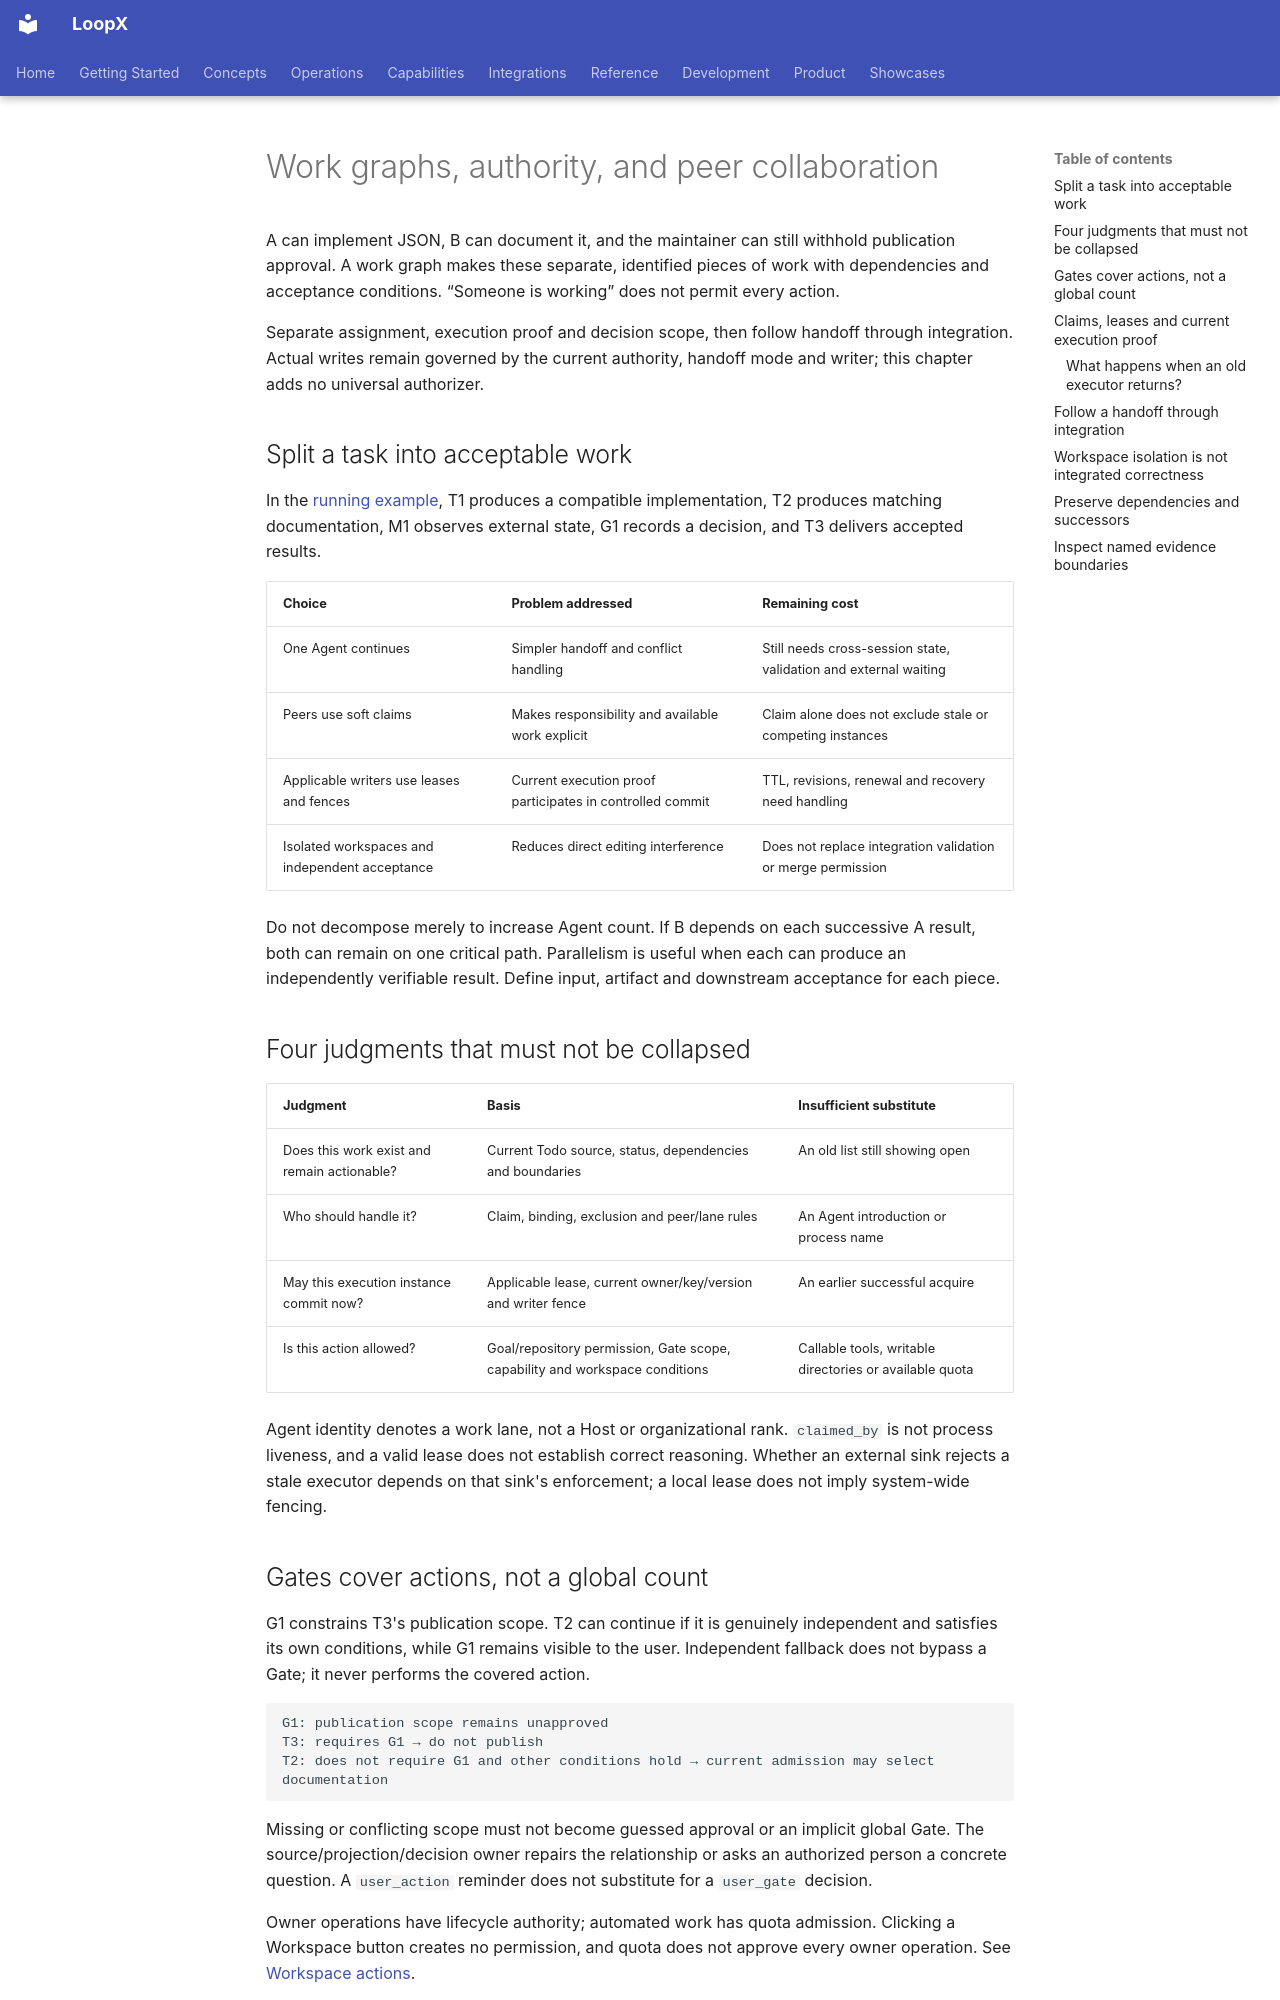

repository: loopx-project/loopx · page: book/en/chapters/work-graph-and-authority/index.html · generator: mkdocs

# Work graphs, authority, and peer collaboration

A can implement JSON, B can document it, and the maintainer can still withhold publication approval. A work graph makes these separate, identified pieces of work with dependencies and acceptance conditions. “Someone is working” does not permit every action.

Separate assignment, execution proof and decision scope, then follow handoff through integration. Actual writes remain governed by the current authority, handoff mode and writer; this chapter adds no universal authorizer.

## Split a task into acceptable work {#design-choice}

In the [running example](00-reading-guide.md#running-example), T1 produces a compatible implementation, T2 produces matching documentation, M1 observes external state, G1 records a decision, and T3 delivers accepted results.

| Choice | Problem addressed | Remaining cost |
| --- | --- | --- |
| One Agent continues | Simpler handoff and conflict handling | Still needs cross-session state, validation and external waiting |
| Peers use soft claims | Makes responsibility and available work explicit | Claim alone does not exclude stale or competing instances |
| Applicable writers use leases and fences | Current execution proof participates in controlled commit | TTL, revisions, renewal and recovery need handling |
| Isolated workspaces and independent acceptance | Reduces direct editing interference | Does not replace integration validation or merge permission |

Do not decompose merely to increase Agent count. If B depends on each successive A result, both can remain on one critical path. Parallelism is useful when each can produce an independently verifiable result. Define input, artifact and downstream acceptance for each piece.

## Four judgments that must not be collapsed {#authority-layers}

| Judgment | Basis | Insufficient substitute |
| --- | --- | --- |
| Does this work exist and remain actionable? | Current Todo source, status, dependencies and boundaries | An old list still showing open |
| Who should handle it? | Claim, binding, exclusion and peer/lane rules | An Agent introduction or process name |
| May this execution instance commit now? | Applicable lease, current owner/key/version and writer fence | An earlier successful acquire |
| Is this action allowed? | Goal/repository permission, Gate scope, capability and workspace conditions | Callable tools, writable directories or available quota |

Agent identity denotes a work lane, not a Host or organizational rank. `claimed_by` is not process liveness, and a valid lease does not establish correct reasoning. Whether an external sink rejects a stale executor depends on that sink's enforcement; a local lease does not imply system-wide fencing.

## Gates cover actions, not a global count

G1 constrains T3's publication scope. T2 can continue if it is genuinely independent and satisfies its own conditions, while G1 remains visible to the user. Independent fallback does not bypass a Gate; it never performs the covered action.

```text
G1: publication scope remains unapproved
T3: requires G1 → do not publish
T2: does not require G1 and other conditions hold → current admission may select documentation
```

Missing or conflicting scope must not become guessed approval or an implicit global Gate. The source/projection/decision owner repairs the relationship or asks an authorized person a concrete question. A `user_action` reminder does not substitute for a `user_gate` decision.

Owner operations have lifecycle authority; automated work has quota admission. Clicking a Workspace button creates no permission, and quota does not approve every owner operation. See [Workspace actions](workspace-v1.md#action-owners).
